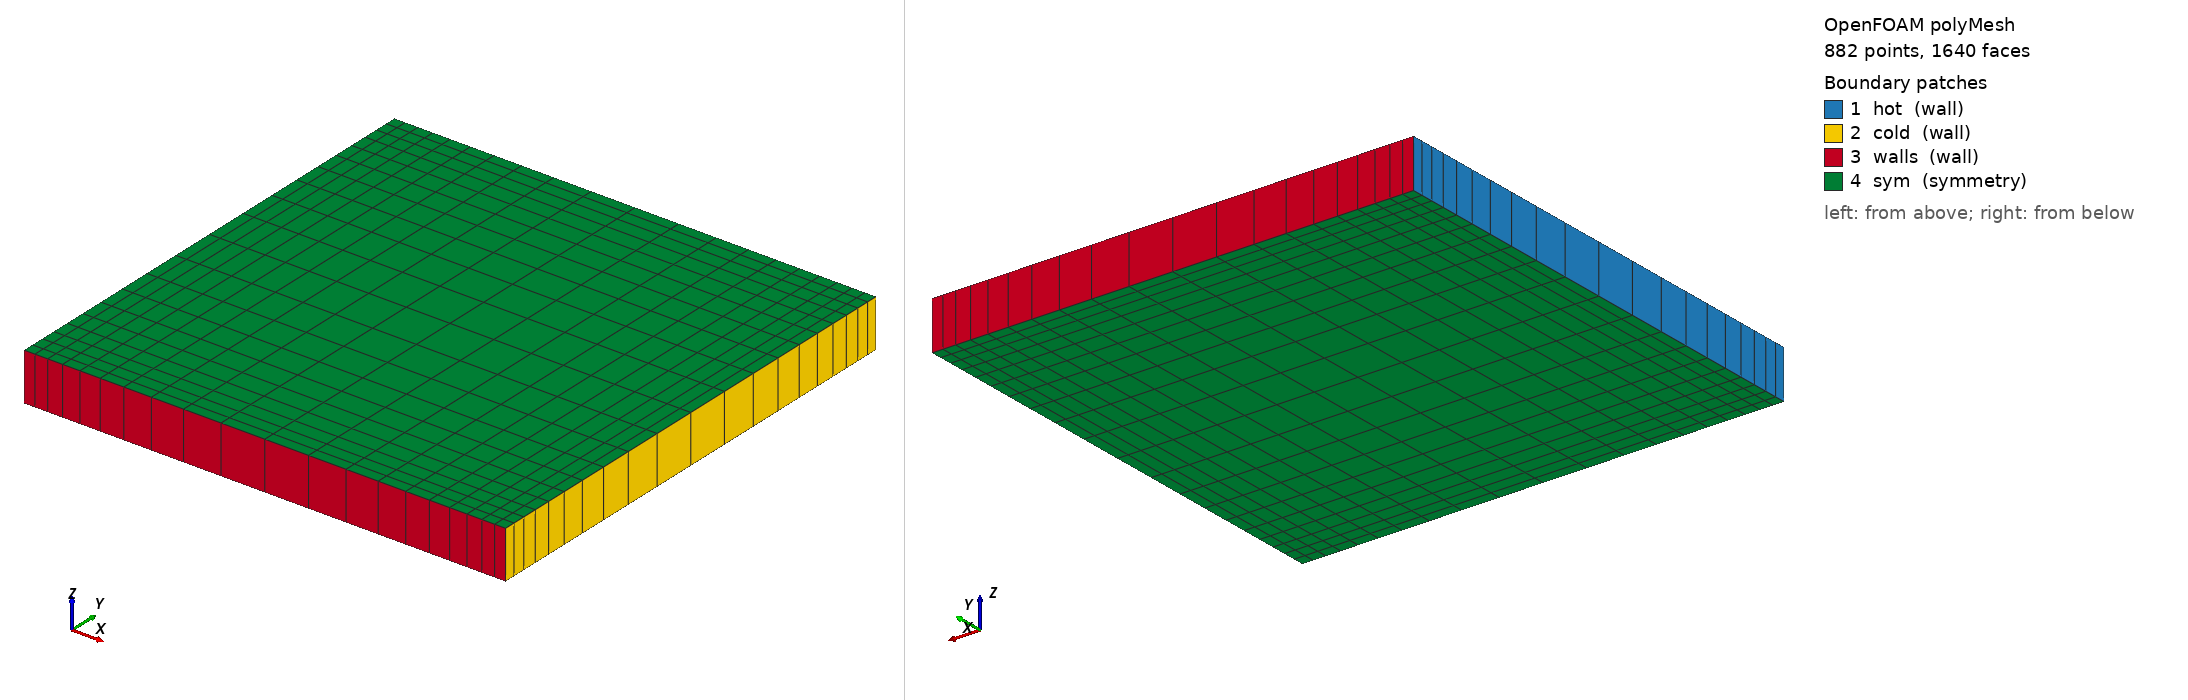

OpenFOAM case: the committed polyMesh, 882 points, 1640 faces. Boundary patches (legend numbers): 1 hot (wall), 2 cold (wall), 3 walls (wall), 4 sym (symmetry). Left view from above one corner, right view from below the opposite corner. Boundary conditions: 4 field file(s) under 0/; 4 of 4 drawn patches have an entry in a shipped field file.

=== constant/polyMesh/boundary ===
/*--------------------------------*- C++ -*----------------------------------*\
| =========                 |                                                 |
| \\      /  F ield         | OpenFOAM: The Open Source CFD Toolbox           |
|  \\    /   O peration     | Version:  2606                                  |
|   \\  /    A nd           | Website:  www.openfoam.com                      |
|    \\/     M anipulation  |                                                 |
\*---------------------------------------------------------------------------*/
FoamFile
{
    version     2.0;
    format      ascii;
    arch        "LSB;label=32;scalar=64";
    class       polyBoundaryMesh;
    location    "constant/polyMesh";
    object      boundary;
}
// * * * * * * * * * * * * * * * * * * * * * * * * * * * * * * * * * * * * * //

4
(
    hot
    {
        type            wall;
        nFaces          20;
        startFace       760;
    }
    cold
    {
        type            wall;
        nFaces          20;
        startFace       780;
    }
    walls
    {
        type            wall;
        nFaces          40;
        startFace       800;
    }
    sym
    {
        type            symmetry;
        nFaces          800;
        startFace       840;
    }
)

// ************************************************************************* //


=== system/controlDict ===
FoamFile
{
    version     2.0;
    format      ascii;
    class       dictionary;
    object      controlDict;
}

application     buoyantSimpleFoam;
startFrom       startTime;
startTime       0;
stopAt          endTime;
endTime         400;
deltaT          1;
writeControl    timeStep;
writeInterval   400;
purgeWrite      0;
writeFormat     binary;
writePrecision  8;
writeCompression off;
timeFormat      general;
timePrecision   6;
runTimeModifiable true;

functions
{
    ht_wall_heat_flux
    {
        type            wallHeatFlux;
        libs            (fieldFunctionObjects);
        patches         ( hot cold walls );
        executeControl  timeStep;
        executeInterval 1;
        writeControl    writeTime;
        log             false;
    }
    ht_htc_raw
    {
        type            heatTransferCoeff;
        libs            (fieldFunctionObjects);
        field           T;
        patches         ( hot cold walls );
        htcModel        fixedReferenceTemperature;
        TRef            298.15;
        result          htcRaw;
        writeControl    none;
        log             false;
    }
    ht_htc
    {
        type            reference;
        libs            (fieldFunctionObjects);
        field           htcRaw;
        refValue        constant 0;
        scale           -1;
        result          htc;
        writeControl    writeTime;
        log             false;
    }
    ht_rho
    {
        type            writeObjects;
        libs            (utilityFunctionObjects);
        objects         ( rho );
        writeOption     anyWrite;
        writeControl    writeTime;
    }
    ht_Tavg_hot
    {
        type            surfaceFieldValue;
        libs            (fieldFunctionObjects);
        writeControl    timeStep;
        writeInterval   1;
        log             false;
        writeFields     false;
        regionType      patch;
        name            hot;
        operation       areaAverage;
        fields          ( T );
    }
    ht_Tmax_hot
    {
        type            surfaceFieldValue;
        libs            (fieldFunctionObjects);
        writeControl    timeStep;
        writeInterval   1;
        log             false;
        writeFields     false;
        regionType      patch;
        name            hot;
        operation       max;
        fields          ( T );
    }
    ht_Tavg_cold
    {
        type            surfaceFieldValue;
        libs            (fieldFunctionObjects);
        writeControl    timeStep;
        writeInterval   1;
        log             false;
        writeFields     false;
        regionType      patch;
        name            cold;
        operation       areaAverage;
        fields          ( T );
    }
    ht_Tmax_cold
    {
        type            surfaceFieldValue;
        libs            (fieldFunctionObjects);
        writeControl    timeStep;
        writeInterval   1;
        log             false;
        writeFields     false;
        regionType      patch;
        name            cold;
        operation       max;
        fields          ( T );
    }
    ht_probe_tc
    {
        type            probes;
        libs            (sampling);
        writeControl    timeStep;
        writeInterval   1;
        log             false;
        fields          ( T );
        probeLocations  ( (0.05 0.05 0.005) (0.02 0.08 0.005) );
    }
}


=== 0/T ===
FoamFile
{
    version     2.0;
    format      ascii;
    class       volScalarField;
    object      T;
}

dimensions      [0 0 0 1 0 0 0];

internalField   uniform 298.15;

boundaryField
{
    hot
    {
        type          fixedValue;
        value          uniform 303.15;
    }
    cold
    {
        type          fixedValue;
        value          uniform 293.15;
    }
    walls
    {
        type          zeroGradient;
    }
    sym
    {
        type          symmetry;
    }
}


=== 0/U ===
FoamFile
{
    version     2.0;
    format      ascii;
    class       volVectorField;
    object      U;
}

dimensions      [0 1 -1 0 0 0 0];

internalField   uniform (0 0 0);

boundaryField
{
    hot
    {
        type          noSlip;
    }
    cold
    {
        type          noSlip;
    }
    walls
    {
        type          noSlip;
    }
    sym
    {
        type          symmetry;
    }
}


=== 0/p ===
FoamFile
{
    version     2.0;
    format      ascii;
    class       volScalarField;
    object      p;
}

dimensions      [1 -1 -2 0 0 0 0];

internalField   uniform 0;

boundaryField
{
    hot
    {
        type          calculated;
        value          uniform 0;
    }
    cold
    {
        type          calculated;
        value          uniform 0;
    }
    walls
    {
        type          calculated;
        value          uniform 0;
    }
    sym
    {
        type          symmetry;
    }
}


=== 0/p_rgh ===
FoamFile
{
    version     2.0;
    format      ascii;
    class       volScalarField;
    object      p_rgh;
}

dimensions      [1 -1 -2 0 0 0 0];

internalField   uniform 0;

boundaryField
{
    hot
    {
        type          fixedFluxPressure;
        value          uniform 0;
    }
    cold
    {
        type          fixedFluxPressure;
        value          uniform 0;
    }
    walls
    {
        type          fixedFluxPressure;
        value          uniform 0;
    }
    sym
    {
        type          symmetry;
    }
}


Also in the case, not shown: constant/polyMesh/faces (numeric list); constant/polyMesh/owner (numeric list); constant/polyMesh/points (numeric list).
